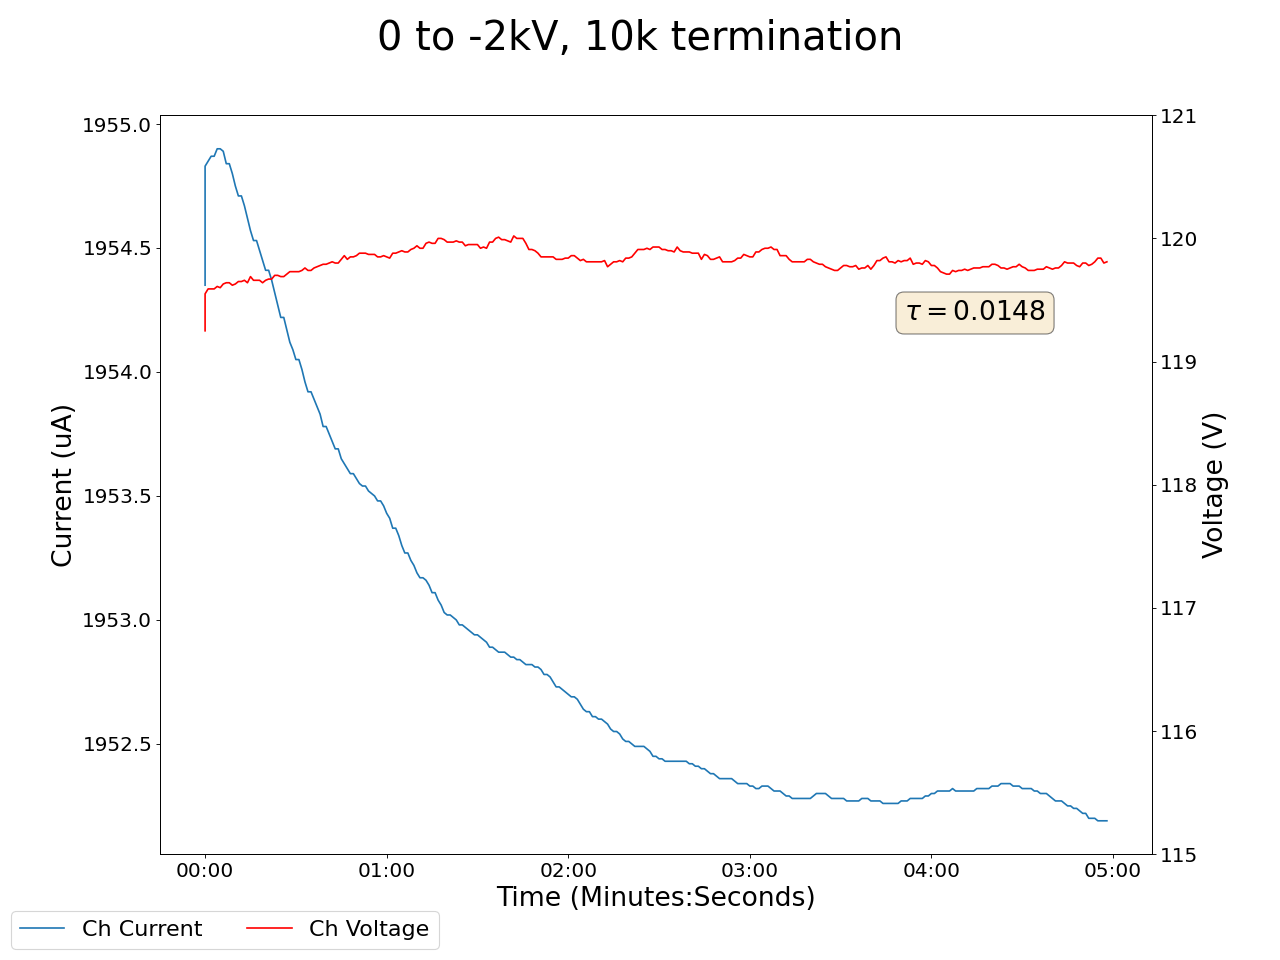

The data file committed next to this chart (first rows):
2024-03-11 12:36:28.096098, 0.3799999952316284, 0.0, 0.029999999329447746, 0.0, 0.14000000059604645, 0.0, 0.12999999523162842, 0.0, 0.03999999910593033, 0.0, 0.0, 0.0, 0.14000000059604645, 0.0, 0.9599999785423279, 0.0, 119.25, 1954.3499755859375, 0.0, 0.0, 0.4399999976158142, 0.0, 0.5299999713897705
2024-03-11 12:36:29.096006, 0.38, 0.0, 0.03, 0.0, 0.14, 0.0, 0.13, 0.0, 0.04, 0.0, 0.0, 0.0, 0.14, 0.0, 0.96, 0.0, 119.6, 1955, 0.0, 0.0, 0.44, 0.0, 0.53
2024-03-11 12:36:30.096006, 0.38, 0.0, 0.03, 0.0, 0.14, 0.0, 0.13, 0.0, 0.04, 0.0, 0.0, 0.0, 0.14, 0.0, 0.96, 0.0, 119.6, 1955, 0.0, 0.0, 0.44, 0.0, 0.53
2024-03-11 12:36:31.096006, 0.38, 0.0, 0.03, 0.0, 0.14, 0.0, 0.13, 0.0, 0.04, 0.0, 0.0, 0.0, 0.14, 0.0, 0.96, 0.0, 119.6, 1955, 0.0, 0.0, 0.44, 0.0, 0.53
2024-03-11 12:36:32.096006, 0.38, 0.0, 0.03, 0.0, 0.14, 0.0, 0.13, 0.0, 0.04, 0.0, 0.0, 0.0, 0.14, 0.0, 0.96, 0.0, 119.6, 1955, 0.0, 0.0, 0.44, 0.0, 0.53
2024-03-11 12:36:33.096006, 0.38, 0.0, 0.03, 0.0, 0.14, 0.0, 0.13, 0.0, 0.04, 0.0, 0.0, 0.0, 0.14, 0.0, 0.96, 0.0, 119.6, 1955, 0.0, 0.0, 0.44, 0.0, 0.53
2024-03-11 12:36:34.096006, 0.38, 0.0, 0.03, 0.0, 0.14, 0.0, 0.13, 0.0, 0.04, 0.0, 0.0, 0.0, 0.14, 0.0, 0.96, 0.0, 119.6, 1955, 0.0, 0.0, 0.44, 0.0, 0.53
2024-03-11 12:36:35.096006, 0.38, 0.0, 0.03, 0.0, 0.14, 0.0, 0.13, 0.0, 0.04, 0.0, 0.0, 0.0, 0.14, 0.0, 0.97, 0.0, 119.6, 1955, 0.0, 0.0, 0.44, 0.0, 0.53
2024-03-11 12:36:36.096006, 0.38, 0.0, 0.03, 0.0, 0.14, 0.0, 0.13, 0.0, 0.04, 0.0, 0.0, 0.0, 0.14, 0.0, 0.97, 0.0, 119.6, 1955, 0.0, 0.0, 0.44, 0.0, 0.53
2024-03-11 12:36:37.096006, 0.38, 0.0, 0.03, 0.0, 0.14, 0.0, 0.13, 0.0, 0.04, 0.0, 0.0, 0.0, 0.14, 0.0, 0.97, 0.0, 119.6, 1955, 0.0, 0.0, 0.44, 0.0, 0.53
2024-03-11 12:36:38.096006, 0.38, 0.0, 0.03, 0.0, 0.14, 0.0, 0.13, 0.0, 0.04, 0.0, 0.0, 0.0, 0.14, 0.0, 0.97, 0.0, 119.6, 1955, 0.0, 0.0, 0.44, 0.0, 0.53
2024-03-11 12:36:39.096006, 0.38, 0.0, 0.03, 0.0, 0.14, 0.0, 0.13, 0.0, 0.04, 0.0, 0.0, 0.0, 0.14, 0.0, 0.97, 0.0, 119.6, 1955, 0.0, 0.0, 0.44, 0.0, 0.53
2024-03-11 12:36:40.096006, 0.38, 0.0, 0.03, 0.0, 0.14, 0.0, 0.13, 0.0, 0.04, 0.0, 0.0, 0.0, 0.14, 0.0, 0.97, 0.0, 119.7, 1955, 0.0, 0.0, 0.44, 0.0, 0.53
2024-03-11 12:36:41.096006, 0.38, 0.0, 0.03, 0.0, 0.14, 0.0, 0.13, 0.0, 0.04, 0.0, 0.0, 0.0, 0.14, 0.0, 0.97, 0.0, 119.7, 1955, 0.0, 0.0, 0.44, 0.0, 0.53
2024-03-11 12:36:42.096006, 0.38, 0.0, 0.03, 0.0, 0.14, 0.0, 0.13, 0.0, 0.04, 0.0, 0.0, 0.0, 0.14, 0.0, 0.97, 0.0, 119.7, 1955, 0.0, 0.0, 0.44, 0.0, 0.53
2024-03-11 12:36:43.096006, 0.38, 0.0, 0.03, 0.0, 0.14, 0.0, 0.13, 0.0, 0.04, 0.0, 0.0, 0.0, 0.14, 0.0, 0.97, 0.0, 119.6, 1955, 0.0, 0.0, 0.44, 0.0, 0.53
2024-03-11 12:36:44.096006, 0.38, 0.0, 0.03, 0.0, 0.14, 0.0, 0.13, 0.0, 0.04, 0.0, 0.0, 0.0, 0.14, 0.0, 0.97, 0.0, 119.7, 1955, 0.0, 0.0, 0.44, 0.0, 0.53
2024-03-11 12:36:45.096006, 0.38, 0.0, 0.03, 0.0, 0.14, 0.0, 0.13, 0.0, 0.04, 0.0, 0.0, 0.0, 0.14, 0.0, 0.97, 0.0, 119.7, 1955, 0.0, 0.0, 0.44, 0.0, 0.53
2024-03-11 12:36:46.096006, 0.38, 0.0, 0.03, 0.0, 0.14, 0.0, 0.13, 0.0, 0.04, 0.0, 0.0, 0.0, 0.14, 0.0, 0.97, 0.0, 119.7, 1955, 0.0, 0.0, 0.44, 0.0, 0.53
2024-03-11 12:36:47.096006, 0.38, 0.0, 0.03, 0.0, 0.14, 0.0, 0.13, 0.0, 0.04, 0.0, 0.0, 0.0, 0.14, 0.0, 0.97, 0.0, 119.7, 1954, 0.0, 0.0, 0.44, 0.0, 0.53
2024-03-11 12:36:48.096006, 0.38, 0.0, 0.03, 0.0, 0.14, 0.0, 0.13, 0.0, 0.04, 0.0, 0.0, 0.0, 0.14, 0.0, 0.97, 0.0, 119.6, 1954, 0.0, 0.0, 0.44, 0.0, 0.53
2024-03-11 12:36:49.096012, 0.38, 0.0, 0.03, 0.0, 0.14, 0.0, 0.13, 0.0, 0.04, 0.0, 0.0, 0.0, 0.14, 0.0, 0.97, 0.0, 119.7, 1954, 0.0, 0.0, 0.44, 0.0, 0.53
2024-03-11 12:36:50.096006, 0.38, 0.0, 0.03, 0.0, 0.14, 0.0, 0.13, 0.0, 0.04, 0.0, 0.0, 0.0, 0.14, 0.0, 0.97, 0.0, 119.7, 1954, 0.0, 0.0, 0.44, 0.0, 0.53
2024-03-11 12:36:51.096006, 0.38, 0.0, 0.03, 0.0, 0.14, 0.0, 0.13, 0.0, 0.04, 0.0, 0.0, 0.0, 0.14, 0.0, 0.97, 0.0, 119.7, 1954, 0.0, 0.0, 0.44, 0.0, 0.53
2024-03-11 12:36:52.096006, 0.38, 0.0, 0.03, 0.0, 0.14, 0.0, 0.13, 0.0, 0.04, 0.0, 0.0, 0.0, 0.14, 0.0, 0.97, 0.0, 119.7, 1954, 0.0, 0.0, 0.44, 0.0, 0.53
2024-03-11 12:36:53.096006, 0.38, 0.0, 0.03, 0.0, 0.14, 0.0, 0.13, 0.0, 0.04, 0.0, 0.0, 0.0, 0.14, 0.0, 0.97, 0.0, 119.7, 1954, 0.0, 0.0, 0.44, 0.0, 0.53
2024-03-11 12:36:54.096008, 0.38, 0.0, 0.03, 0.0, 0.14, 0.0, 0.13, 0.0, 0.04, 0.0, 0.0, 0.0, 0.14, 0.0, 0.97, 0.0, 119.7, 1954, 0.0, 0.0, 0.44, 0.0, 0.53
2024-03-11 12:36:55.096006, 0.38, 0.0, 0.03, 0.0, 0.14, 0.0, 0.13, 0.0, 0.04, 0.0, 0.0, 0.0, 0.14, 0.0, 0.97, 0.0, 119.7, 1954, 0.0, 0.0, 0.44, 0.0, 0.53
2024-03-11 12:36:56.096006, 0.38, 0.0, 0.03, 0.0, 0.14, 0.0, 0.13, 0.0, 0.04, 0.0, 0.0, 0.0, 0.14, 0.0, 0.97, 0.0, 119.7, 1954, 0.0, 0.0, 0.44, 0.0, 0.53
2024-03-11 12:36:57.096006, 0.38, 0.0, 0.03, 0.0, 0.14, 0.0, 0.13, 0.0, 0.04, 0.0, 0.0, 0.0, 0.14, 0.0, 0.97, 0.0, 119.7, 1954, 0.0, 0.0, 0.44, 0.0, 0.53
2024-03-11 12:36:58.096006, 0.38, 0.0, 0.03, 0.0, 0.14, 0.0, 0.13, 0.0, 0.04, 0.0, 0.0, 0.0, 0.14, 0.0, 0.96, 0.0, 119.7, 1954, 0.0, 0.0, 0.44, 0.0, 0.53
2024-03-11 12:36:59.096006, 0.38, 0.0, 0.03, 0.0, 0.14, 0.0, 0.13, 0.0, 0.04, 0.0, 0.0, 0.0, 0.14, 0.0, 0.97, 0.0, 119.7, 1954, 0.0, 0.0, 0.44, 0.0, 0.53
2024-03-11 12:37:00.096006, 0.38, 0.0, 0.03, 0.0, 0.14, 0.0, 0.13, 0.0, 0.04, 0.0, 0.0, 0.0, 0.14, 0.0, 0.97, 0.0, 119.7, 1954, 0.0, 0.0, 0.44, 0.0, 0.53
2024-03-11 12:37:01.096006, 0.38, 0.0, 0.03, 0.0, 0.14, 0.0, 0.13, 0.0, 0.04, 0.0, 0.0, 0.0, 0.14, 0.0, 0.97, 0.0, 119.7, 1954, 0.0, 0.0, 0.44, 0.0, 0.53
2024-03-11 12:37:02.096006, 0.38, 0.0, 0.03, 0.0, 0.14, 0.0, 0.13, 0.0, 0.04, 0.0, 0.0, 0.0, 0.14, 0.0, 0.97, 0.0, 119.8, 1954, 0.0, 0.0, 0.44, 0.0, 0.53
2024-03-11 12:37:03.096006, 0.38, 0.0, 0.03, 0.0, 0.14, 0.0, 0.13, 0.0, 0.04, 0.0, 0.0, 0.0, 0.14, 0.0, 0.97, 0.0, 119.7, 1954, 0.0, 0.0, 0.44, 0.0, 0.53
2024-03-11 12:37:04.096006, 0.38, 0.0, 0.03, 0.0, 0.14, 0.0, 0.13, 0.0, 0.04, 0.0, 0.0, 0.0, 0.14, 0.0, 0.97, 0.0, 119.7, 1954, 0.0, 0.0, 0.44, 0.0, 0.53
2024-03-11 12:37:05.096006, 0.38, 0.0, 0.03, 0.0, 0.14, 0.0, 0.13, 0.0, 0.04, 0.0, 0.0, 0.0, 0.14, 0.0, 0.97, 0.0, 119.8, 1954, 0.0, 0.0, 0.44, 0.0, 0.53
2024-03-11 12:37:06.096006, 0.38, 0.0, 0.03, 0.0, 0.14, 0.0, 0.13, 0.0, 0.04, 0.0, 0.0, 0.0, 0.14, 0.0, 0.97, 0.0, 119.8, 1954, 0.0, 0.0, 0.44, 0.0, 0.53
2024-03-11 12:37:07.096006, 0.38, 0.0, 0.03, 0.0, 0.14, 0.0, 0.13, 0.0, 0.04, 0.0, 0.0, 0.0, 0.14, 0.0, 0.97, 0.0, 119.8, 1954, 0.0, 0.0, 0.44, 0.0, 0.53
2024-03-11 12:37:08.096006, 0.38, 0.0, 0.03, 0.0, 0.14, 0.0, 0.13, 0.0, 0.04, 0.0, 0.0, 0.0, 0.14, 0.0, 0.97, 0.0, 119.8, 1954, 0.0, 0.0, 0.44, 0.0, 0.53
2024-03-11 12:37:09.096006, 0.38, 0.0, 0.03, 0.0, 0.14, 0.0, 0.13, 0.0, 0.04, 0.0, 0.0, 0.0, 0.14, 0.0, 0.97, 0.0, 119.8, 1954, 0.0, 0.0, 0.44, 0.0, 0.53
2024-03-11 12:37:10.096006, 0.38, 0.0, 0.03, 0.0, 0.14, 0.0, 0.13, 0.0, 0.04, 0.0, 0.0, 0.0, 0.14, 0.0, 0.97, 0.0, 119.8, 1954, 0.0, 0.0, 0.44, 0.0, 0.53
2024-03-11 12:37:11.096006, 0.38, 0.0, 0.03, 0.0, 0.14, 0.0, 0.13, 0.0, 0.04, 0.0, 0.0, 0.0, 0.14, 0.0, 0.97, 0.0, 119.8, 1954, 0.0, 0.0, 0.44, 0.0, 0.53
2024-03-11 12:37:12.096006, 0.38, 0.0, 0.03, 0.0, 0.14, 0.0, 0.13, 0.0, 0.04, 0.0, 0.0, 0.0, 0.14, 0.0, 0.97, 0.0, 119.8, 1954, 0.0, 0.0, 0.44, 0.0, 0.53
2024-03-11 12:37:13.096006, 0.38, 0.0, 0.03, 0.0, 0.14, 0.0, 0.13, 0.0, 0.04, 0.0, 0.0, 0.0, 0.14, 0.0, 0.97, 0.0, 119.8, 1954, 0.0, 0.0, 0.44, 0.0, 0.53
2024-03-11 12:37:14.096006, 0.38, 0.0, 0.03, 0.0, 0.14, 0.0, 0.13, 0.0, 0.04, 0.0, 0.0, 0.0, 0.14, 0.0, 0.97, 0.0, 119.8, 1954, 0.0, 0.0, 0.44, 0.0, 0.53
2024-03-11 12:37:15.096006, 0.38, 0.0, 0.03, 0.0, 0.14, 0.0, 0.13, 0.0, 0.04, 0.0, 0.0, 0.0, 0.14, 0.0, 0.97, 0.0, 119.9, 1954, 0.0, 0.0, 0.44, 0.0, 0.53
2024-03-11 12:37:16.096006, 0.38, 0.0, 0.03, 0.0, 0.14, 0.0, 0.13, 0.0, 0.04, 0.0, 0.0, 0.0, 0.14, 0.0, 0.97, 0.0, 119.8, 1954, 0.0, 0.0, 0.44, 0.0, 0.52
2024-03-11 12:37:17.096006, 0.38, 0.0, 0.03, 0.0, 0.14, 0.0, 0.13, 0.0, 0.04, 0.0, 0.0, 0.0, 0.14, 0.0, 0.97, 0.0, 119.8, 1954, 0.0, 0.0, 0.44, 0.0, 0.52
2024-03-11 12:37:18.096006, 0.38, 0.0, 0.03, 0.0, 0.14, 0.0, 0.13, 0.0, 0.04, 0.0, 0.0, 0.0, 0.14, 0.0, 0.97, 0.0, 119.8, 1954, 0.0, 0.0, 0.44, 0.0, 0.52
2024-03-11 12:37:19.096007, 0.38, 0.0, 0.03, 0.0, 0.14, 0.0, 0.13, 0.0, 0.04, 0.0, 0.0, 0.0, 0.14, 0.0, 0.97, 0.0, 119.9, 1954, 0.0, 0.0, 0.44, 0.0, 0.52
2024-03-11 12:37:20.096007, 0.38, 0.0, 0.03, 0.0, 0.14, 0.0, 0.13, 0.0, 0.04, 0.0, 0.0, 0.0, 0.14, 0.0, 0.97, 0.0, 119.9, 1954, 0.0, 0.0, 0.44, 0.0, 0.52
2024-03-11 12:37:21.096006, 0.38, 0.0, 0.03, 0.0, 0.14, 0.0, 0.13, 0.0, 0.04, 0.0, 0.0, 0.0, 0.14, 0.0, 0.97, 0.0, 119.9, 1954, 0.0, 0.0, 0.44, 0.0, 0.52
2024-03-11 12:37:22.096006, 0.38, 0.0, 0.03, 0.0, 0.14, 0.0, 0.13, 0.0, 0.04, 0.0, 0.0, 0.0, 0.14, 0.0, 0.97, 0.0, 119.9, 1954, 0.0, 0.0, 0.45, 0.0, 0.52
2024-03-11 12:37:23.096006, 0.38, 0.0, 0.03, 0.0, 0.14, 0.0, 0.13, 0.0, 0.04, 0.0, 0.0, 0.0, 0.14, 0.0, 0.97, 0.0, 119.9, 1954, 0.0, 0.0, 0.45, 0.0, 0.52
2024-03-11 12:37:24.096005, 0.38, 0.0, 0.03, 0.0, 0.14, 0.0, 0.13, 0.0, 0.04, 0.0, 0.0, 0.0, 0.14, 0.0, 0.97, 0.0, 119.9, 1954, 0.0, 0.0, 0.45, 0.0, 0.52
2024-03-11 12:37:25.096005, 0.38, 0.0, 0.03, 0.0, 0.14, 0.0, 0.13, 0.0, 0.04, 0.0, 0.0, 0.0, 0.14, 0.0, 0.97, 0.0, 119.9, 1954, 0.0, 0.0, 0.45, 0.0, 0.52
2024-03-11 12:37:26.096006, 0.38, 0.0, 0.03, 0.0, 0.14, 0.0, 0.13, 0.0, 0.04, 0.0, 0.0, 0.0, 0.14, 0.0, 0.97, 0.0, 119.8, 1953, 0.0, 0.0, 0.45, 0.0, 0.52
2024-03-11 12:37:27.096006, 0.38, 0.0, 0.03, 0.0, 0.14, 0.0, 0.13, 0.0, 0.04, 0.0, 0.0, 0.0, 0.14, 0.0, 0.97, 0.0, 119.8, 1953, 0.0, 0.0, 0.45, 0.0, 0.52
2024-03-11 12:37:28.096007, 0.38, 0.0, 0.03, 0.0, 0.14, 0.0, 0.13, 0.0, 0.04, 0.0, 0.0, 0.0, 0.14, 0.0, 0.97, 0.0, 119.9, 1953, 0.0, 0.0, 0.44, 0.0, 0.52
... 239 more rows
